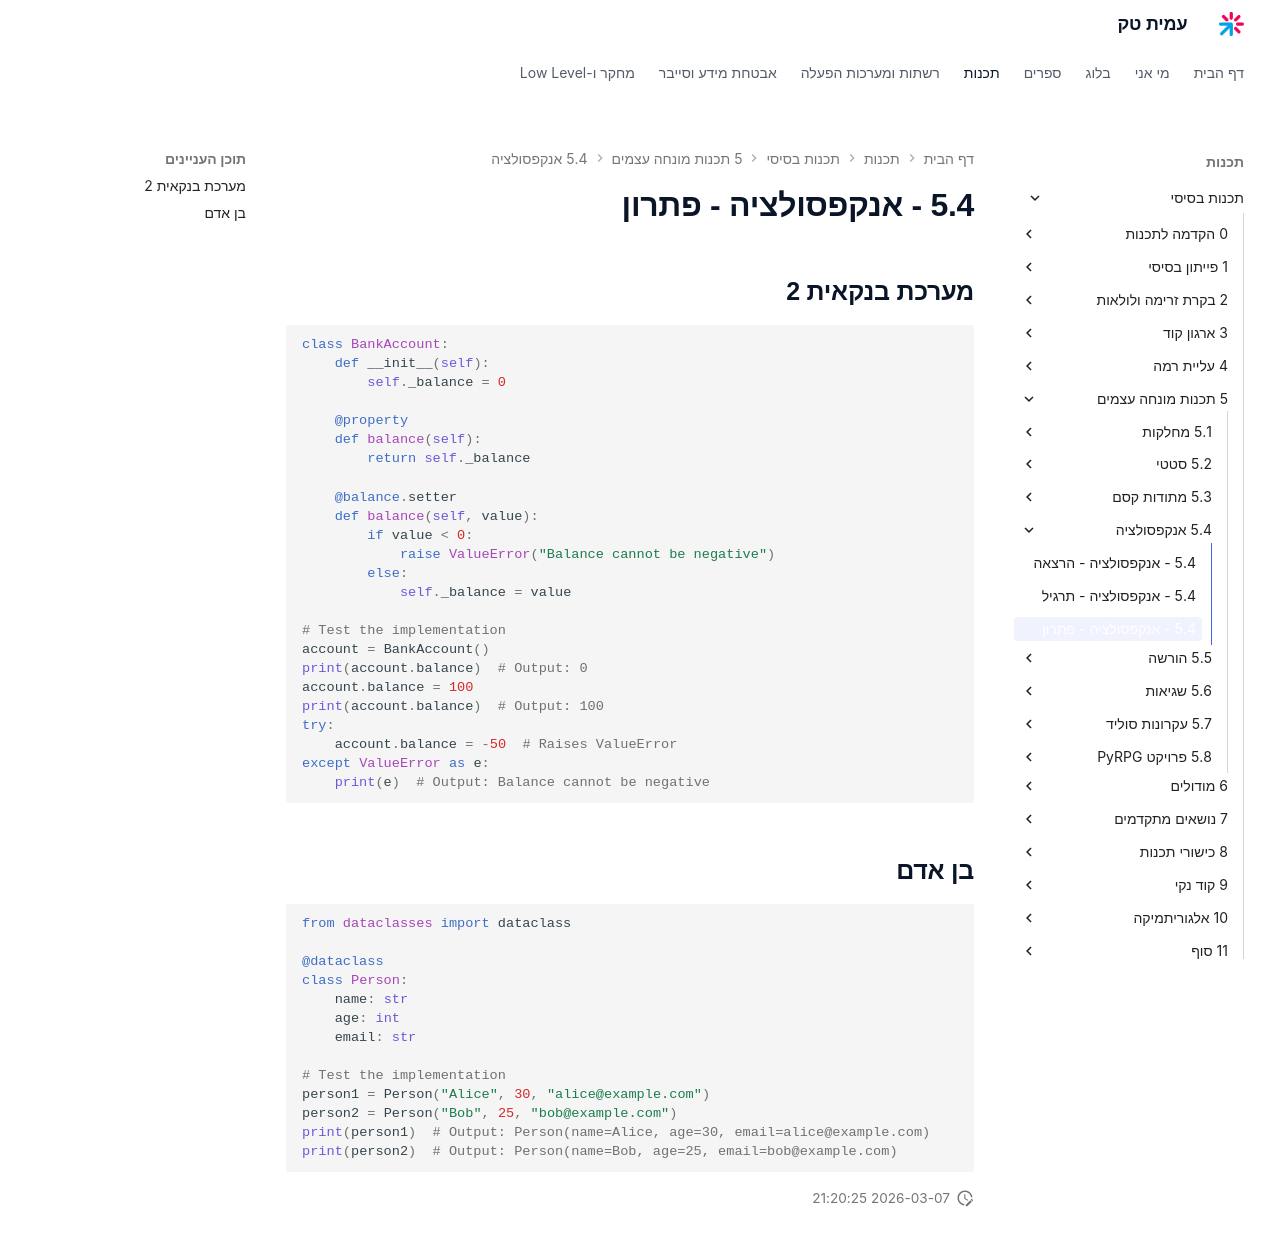

repository: AmitPinchasi/amittech · page: תכנות-בסיסי/5 - תכנות מונחה עצמים/5.4 - אנקפסולציה/5.4 - אנקפסולציה - פתרון/index.html · generator: mkdocs

## מערכת בנקאית 2
```python
class BankAccount:
    def __init__(self):
        self._balance = 0

    @property
    def balance(self):
        return self._balance

    @balance.setter
    def balance(self, value):
        if value < 0:
            raise ValueError("Balance cannot be negative")
        else:
            self._balance = value

# Test the implementation
account = BankAccount()
print(account.balance)  # Output: 0
account.balance = 100
print(account.balance)  # Output: 100
try:
    account.balance = -50  # Raises ValueError
except ValueError as e:
    print(e)  # Output: Balance cannot be negative
```

## בן אדם
```python
from dataclasses import dataclass

@dataclass
class Person:
    name: str
    age: int
    email: str

# Test the implementation
person1 = Person("Alice", 30, "alice@example.com")
person2 = Person("Bob", 25, "bob@example.com")
print(person1)  # Output: Person(name=Alice, age=30, email=alice@example.com)
print(person2)  # Output: Person(name=Bob, age=25, email=bob@example.com)
```
